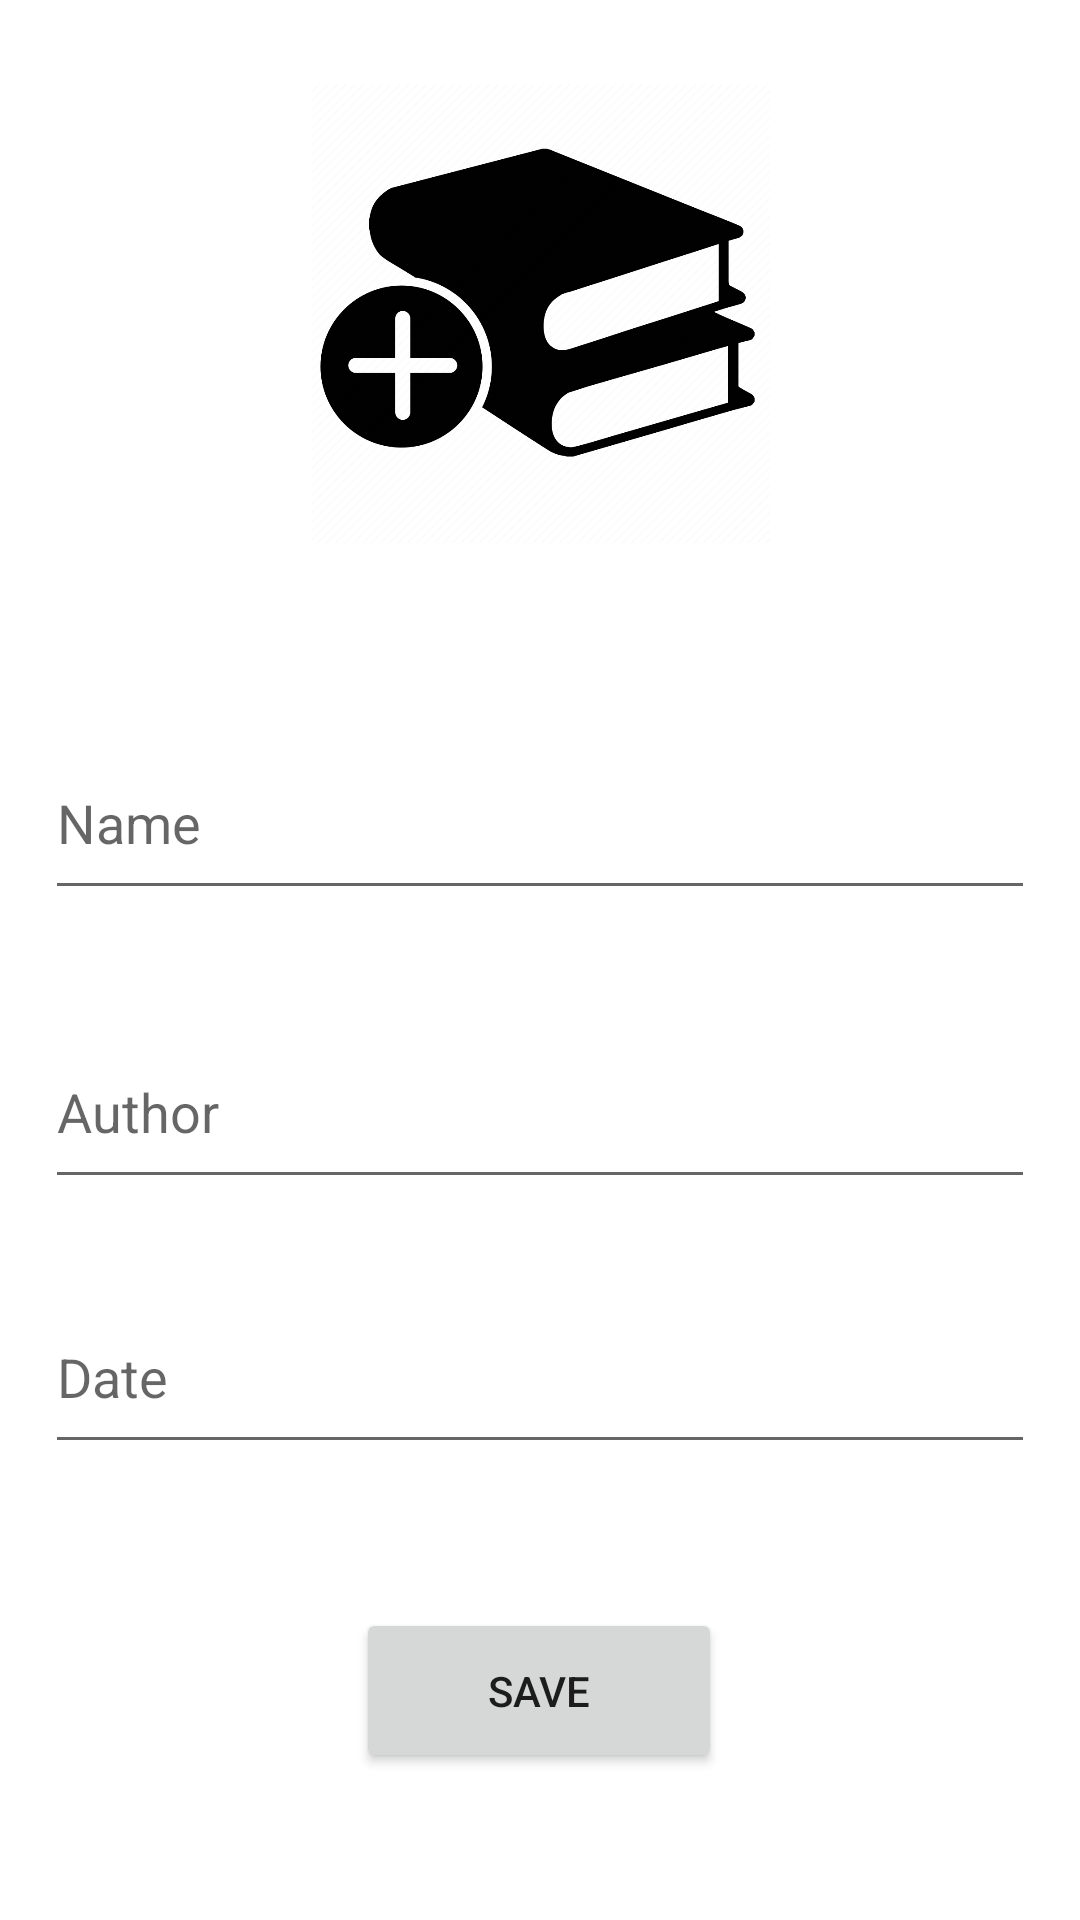

Android layout source for this screen:
<!-- AndroidManifest.xml: application theme Theme.BookTrackerKotlin -->
<!-- res/layout/activity_details.xml -->
<?xml version="1.0" encoding="utf-8"?>
<androidx.constraintlayout.widget.ConstraintLayout xmlns:android="http://schemas.android.com/apk/res/android"
    xmlns:app="http://schemas.android.com/apk/res-auto"
    xmlns:tools="http://schemas.android.com/tools"
    android:layout_width="match_parent"
    android:layout_height="match_parent"
    tools:context=".DetailsActivity">

    <EditText
        android:id="@+id/bookName"
        android:layout_width="0dp"
        android:layout_height="0dp"
        android:layout_marginStart="15dp"
        android:layout_marginEnd="15dp"
        android:layout_marginBottom="35dp"
        android:ems="10"
        android:hint="Name"
        android:inputType="text"
        app:layout_constraintBottom_toTopOf="@+id/authorName"
        app:layout_constraintEnd_toEndOf="parent"
        app:layout_constraintStart_toStartOf="parent"
        app:layout_constraintTop_toBottomOf="@+id/imageView" />

    <EditText
        android:id="@+id/authorName"
        android:layout_width="0dp"
        android:layout_height="0dp"
        android:layout_marginStart="15dp"
        android:layout_marginEnd="15dp"
        android:layout_marginBottom="27dp"
        android:ems="10"
        android:hint="Author"
        android:inputType="text"
        app:layout_constraintBottom_toTopOf="@+id/dateText"
        app:layout_constraintEnd_toEndOf="parent"
        app:layout_constraintStart_toStartOf="parent"
        app:layout_constraintTop_toBottomOf="@+id/bookName" />

    <EditText
        android:id="@+id/dateText"
        android:layout_width="0dp"
        android:layout_height="0dp"
        android:layout_marginStart="15dp"
        android:layout_marginEnd="15dp"
        android:layout_marginBottom="48dp"
        android:ems="10"
        android:hint="Date"
        android:inputType="text"
        app:layout_constraintBottom_toTopOf="@+id/button"
        app:layout_constraintEnd_toEndOf="parent"
        app:layout_constraintStart_toStartOf="parent"
        app:layout_constraintTop_toBottomOf="@+id/authorName" />

    <Button
        android:id="@+id/button"
        android:layout_width="122dp"
        android:layout_height="55dp"
        android:layout_marginBottom="49dp"
        android:onClick="saveButtonClicked"
        android:text="Save"
        android:textColorHighlight="#4CAF50"
        android:textColorLink="#4CAF50"
        app:layout_constraintBottom_toBottomOf="parent"
        app:layout_constraintEnd_toEndOf="parent"
        app:layout_constraintHorizontal_bias="0.498"
        app:layout_constraintStart_toStartOf="parent"
        app:layout_constraintTop_toBottomOf="@+id/dateText"
        app:strokeColor="#4CAF50" />

    <ImageView
        android:id="@+id/imageView"
        android:layout_width="290dp"
        android:layout_height="153dp"
        android:layout_marginStart="68dp"
        android:layout_marginTop="28dp"
        android:layout_marginEnd="68dp"
        android:layout_marginBottom="61dp"
        android:contentDescription="@string/appbar_scrolling_view_behavior"
        android:onClick="selectImageClicked"
        app:layout_constraintBottom_toTopOf="@+id/bookName"
        app:layout_constraintEnd_toEndOf="parent"
        app:layout_constraintStart_toStartOf="parent"
        app:layout_constraintTop_toTopOf="parent"
        android:src="@drawable/addbook" />

</androidx.constraintlayout.widget.ConstraintLayout>
<!-- resources referenced by this layout -->
<resources>
  <!-- drawable addbook: png bitmap (drawable, 51831 bytes) -->
  <style name="Theme.BookTrackerKotlin" parent="Base.Theme.BookTrackerKotlin" />
  <style name="Base.Theme.BookTrackerKotlin" parent="Theme.MaterialComponents.DayNight.DarkActionBar">
          
          
      </style>
</resources>
